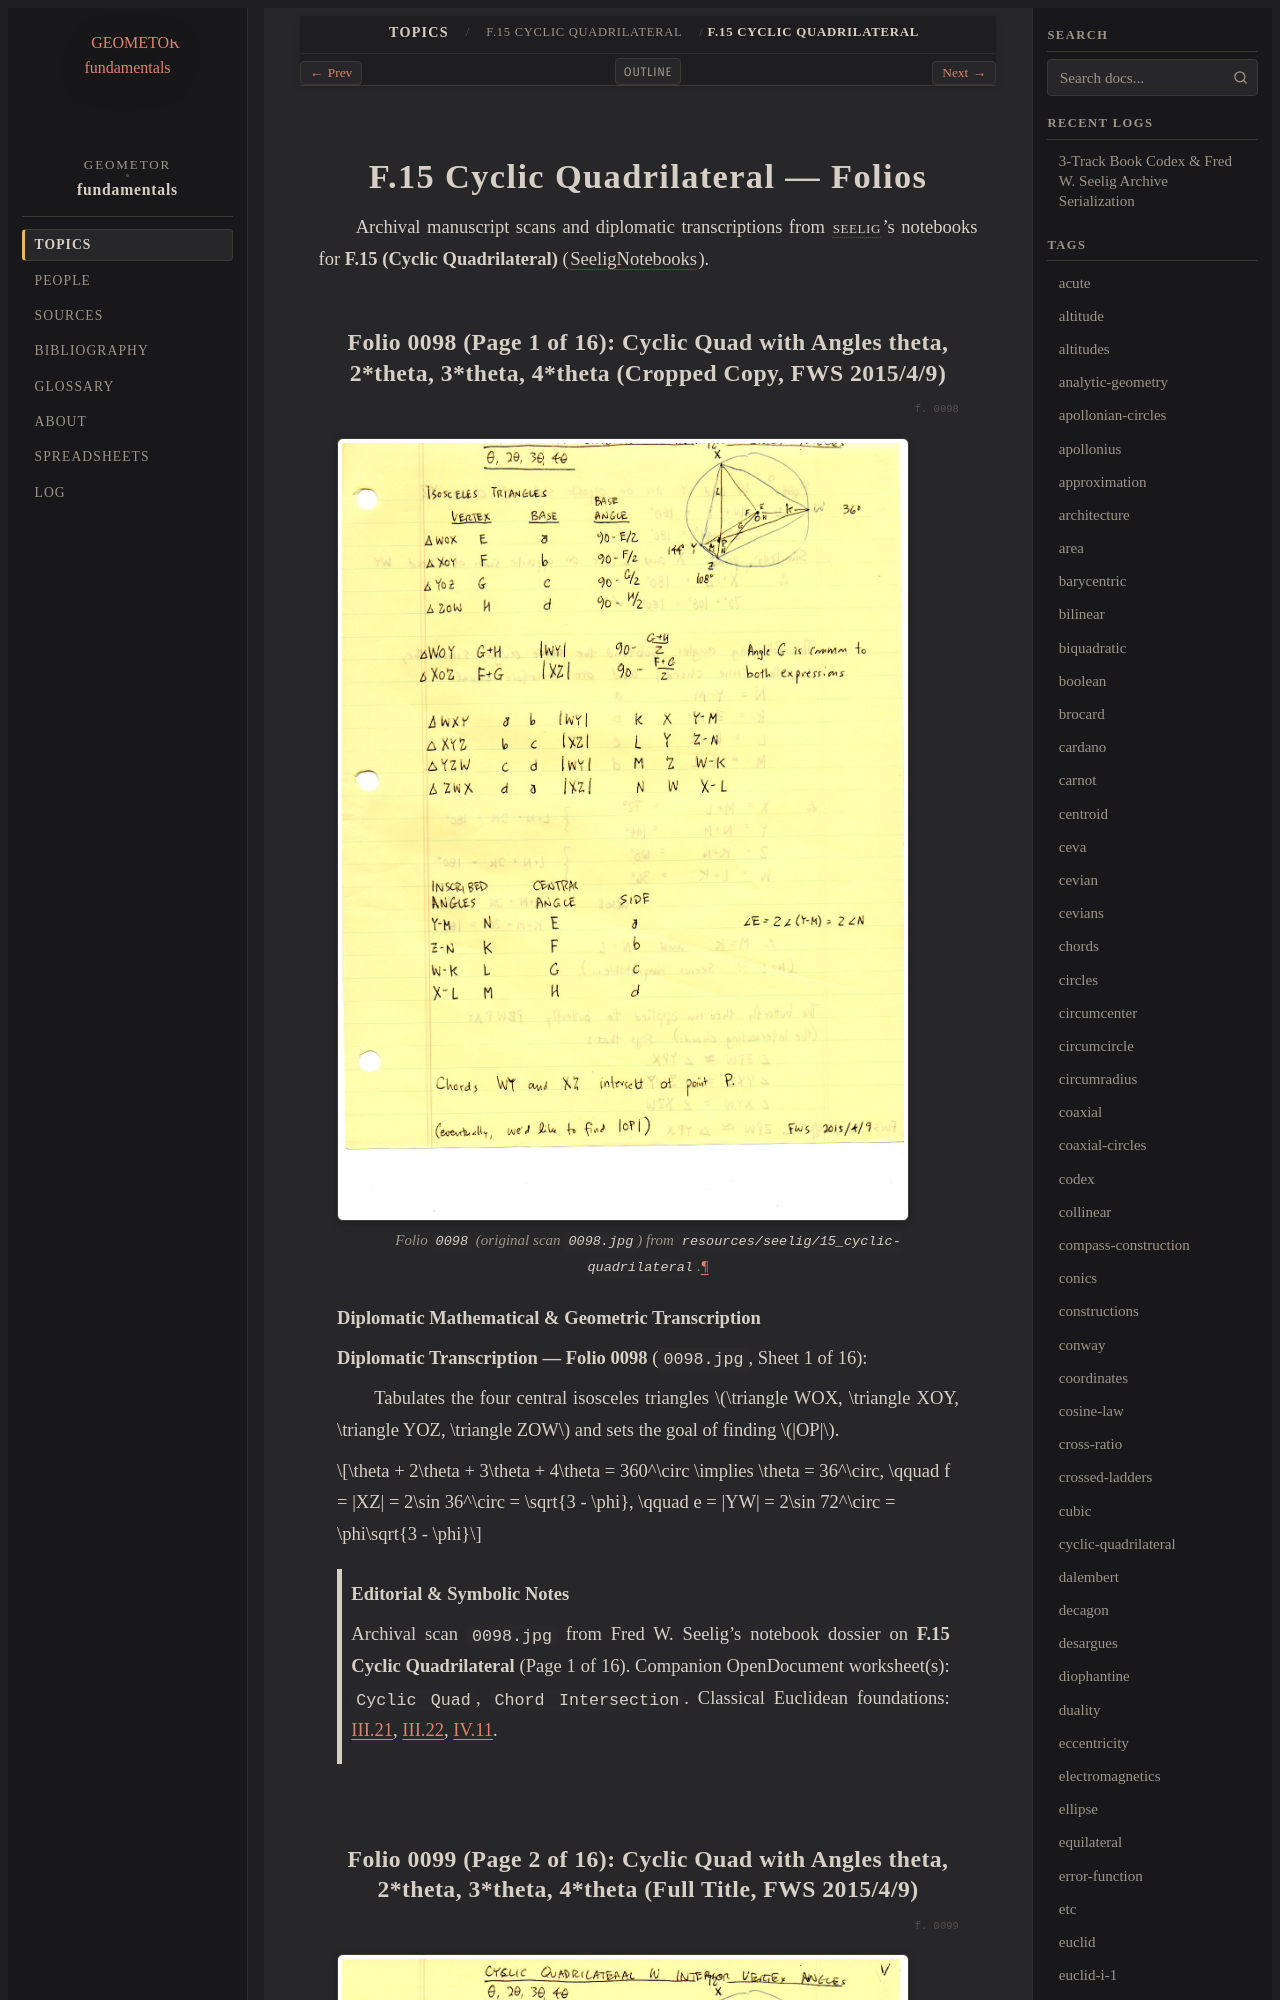

repository: geometor/fundamentals · page: topics/f-15/folios.html · generator: sphinx

==================================
F.15 Cyclic Quadrilateral — Folios
==================================

Archival manuscript scans and diplomatic transcriptions from :person:`seelig`'s
notebooks for **F.15 (Cyclic Quadrilateral)** (:cite:`SeeligNotebooks`).
